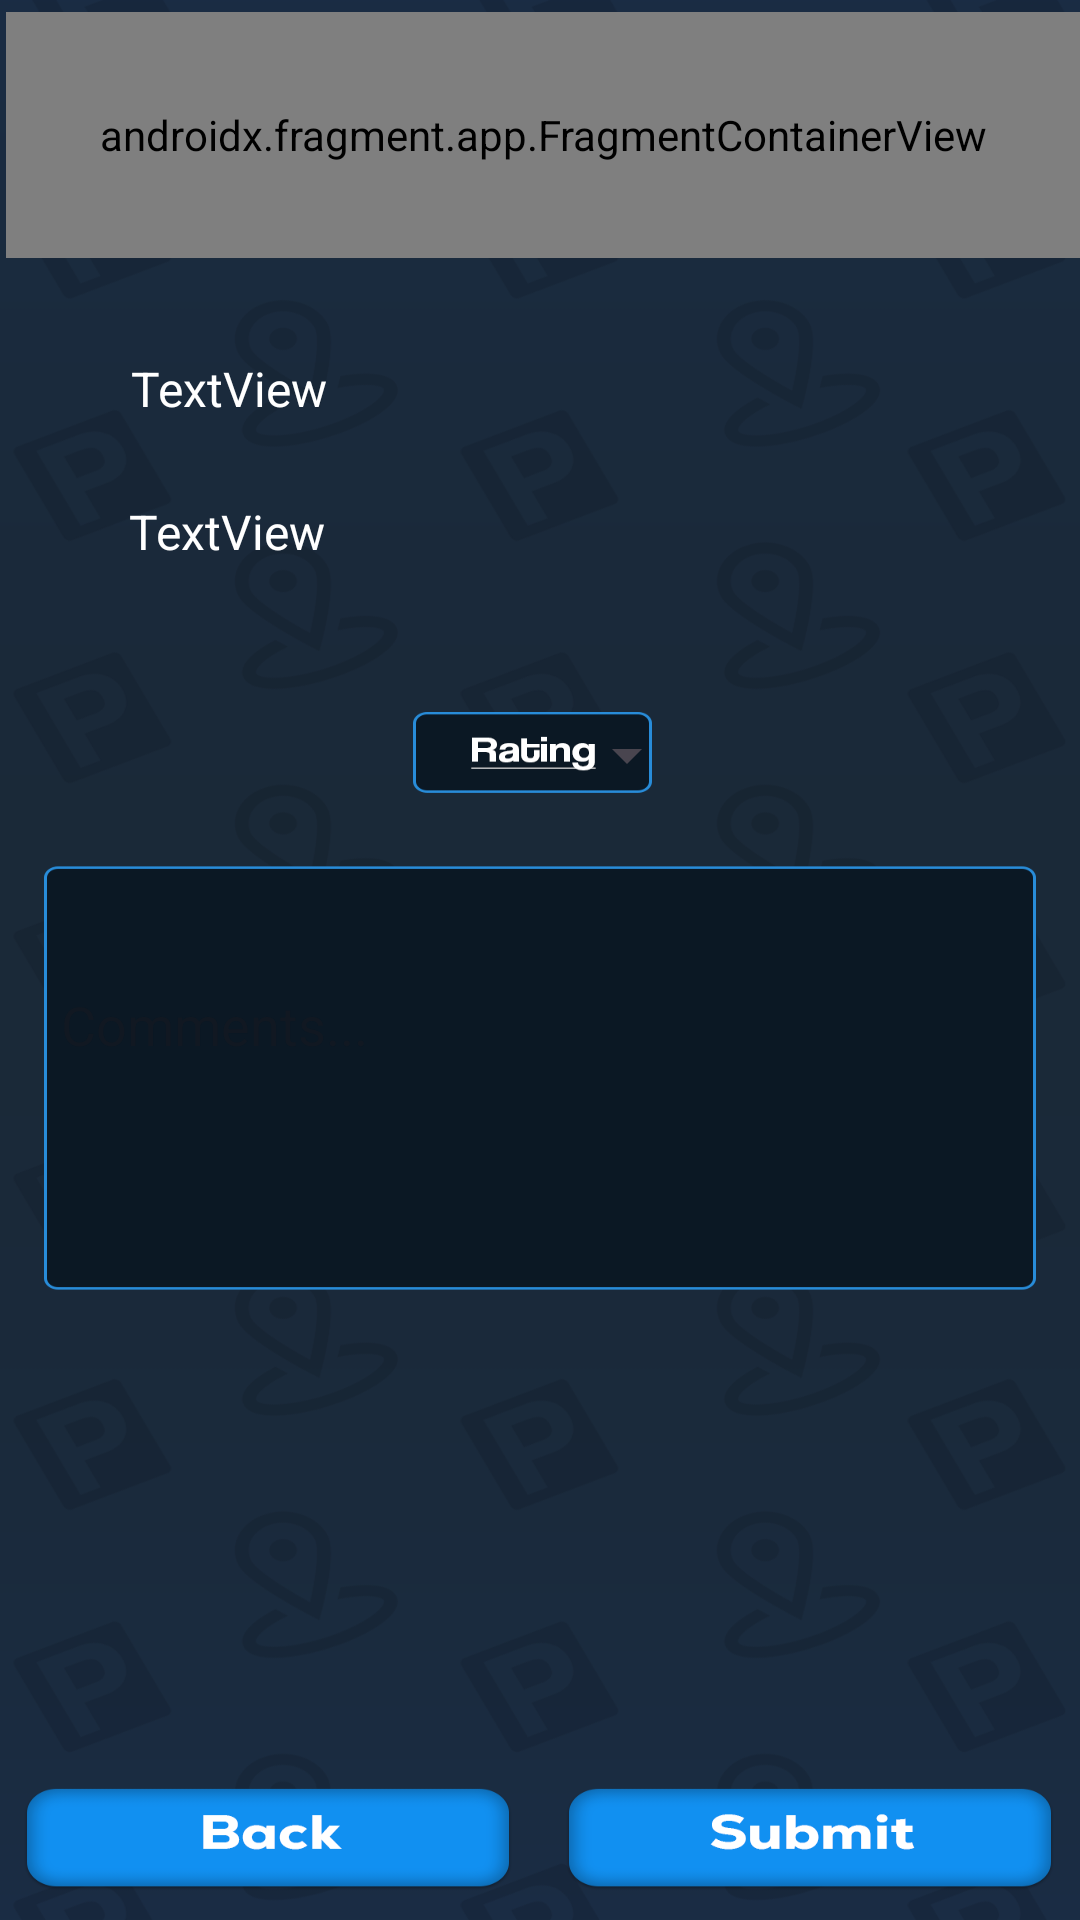

This screen was rendered from an Android layout file. Write that file and the resources it references.
<!-- AndroidManifest.xml: application theme Theme.ParkHub -->
<!-- res/layout/rating_activity.xml -->
<?xml version="1.0" encoding="utf-8"?>
<androidx.constraintlayout.widget.ConstraintLayout xmlns:android="http://schemas.android.com/apk/res/android"
    xmlns:app="http://schemas.android.com/apk/res-auto"
    xmlns:tools="http://schemas.android.com/tools"
    android:layout_width="match_parent"
    android:layout_height="match_parent"
    tools:context=".views.rating.RatingActivity"
    android:background="@drawable/report_false_spot">

    <androidx.fragment.app.FragmentContainerView
        android:id="@+id/rating_profilefragment"
        android:name="gr.aueb.parkhub.views.util.ProfileFragment"
        android:layout_width="358dp"
        android:layout_height="82dp"
        app:layout_constraintBottom_toBottomOf="parent"
        app:layout_constraintEnd_toEndOf="parent"
        app:layout_constraintHorizontal_bias="1.0"
        app:layout_constraintStart_toStartOf="parent"
        app:layout_constraintTop_toTopOf="parent"
        app:layout_constraintVertical_bias="0.007" />

    <Button
        android:id="@+id/rating_back_button"
        android:layout_width="171dp"
        android:layout_height="43dp"
        android:background="#00FFFFFF"
        android:backgroundTint="#00FFFFFF"
        android:onClick="RatingBack"
        android:text="@null"
        app:layout_constraintBottom_toBottomOf="parent"
        app:layout_constraintEnd_toEndOf="parent"
        app:layout_constraintHorizontal_bias="0.066"
        app:layout_constraintStart_toStartOf="parent"
        app:layout_constraintTop_toTopOf="parent"
        app:layout_constraintVertical_bias="0.977" />

    <Button
        android:id="@+id/rating_submit_button"
        android:layout_width="170dp"
        android:layout_height="39dp"
        android:background="#00FFFFFF"
        android:backgroundTint="#00FFFFFF"
        android:onClick="RatingSubmit"
        android:text="@null"
        app:layout_constraintBottom_toBottomOf="parent"
        app:layout_constraintEnd_toEndOf="parent"
        app:layout_constraintHorizontal_bias="0.933"
        app:layout_constraintStart_toStartOf="parent"
        app:layout_constraintTop_toTopOf="parent"
        app:layout_constraintVertical_bias="0.977" />

    <TextView
        android:id="@+id/rating_username_text"
        android:layout_width="261dp"
        android:layout_height="35dp"
        android:text="TextView"
        android:textColor="#FFFFFF"
        android:textSize="16sp"
        app:layout_constraintBottom_toBottomOf="parent"
        app:layout_constraintEnd_toEndOf="parent"
        app:layout_constraintHorizontal_bias="0.44"
        app:layout_constraintStart_toStartOf="parent"
        app:layout_constraintTop_toTopOf="parent"
        app:layout_constraintVertical_bias="0.196" />

    <TextView
        android:id="@+id/rating_vehicle_text"
        android:layout_width="265dp"
        android:layout_height="37dp"
        android:text="TextView"
        android:textColor="#FFFFFF"
        android:textSize="16sp"
        app:layout_constraintBottom_toBottomOf="parent"
        app:layout_constraintEnd_toEndOf="parent"
        app:layout_constraintHorizontal_bias="0.452"
        app:layout_constraintStart_toStartOf="parent"
        app:layout_constraintTop_toTopOf="parent"
        app:layout_constraintVertical_bias="0.276" />

    <EditText
        android:id="@+id/rating_comments"
        android:layout_width="328dp"
        android:layout_height="139dp"
        android:background="@null"
        android:ems="10"
        android:hint="Comments..."
        android:inputType="text|textMultiLine"
        android:textColor="#FEFEFE"
        app:layout_constraintBottom_toBottomOf="parent"
        app:layout_constraintEnd_toEndOf="parent"
        app:layout_constraintHorizontal_bias="0.638"
        app:layout_constraintStart_toStartOf="parent"
        app:layout_constraintTop_toTopOf="parent"
        app:layout_constraintVertical_bias="0.543" />

    <Spinner
        android:id="@+id/rating_spinner"
        android:layout_width="81dp"
        android:layout_height="25dp"
        app:layout_constraintBottom_toBottomOf="parent"
        app:layout_constraintEnd_toEndOf="parent"
        app:layout_constraintHorizontal_bias="0.545"
        app:layout_constraintStart_toStartOf="parent"
        app:layout_constraintTop_toTopOf="parent"
        app:layout_constraintVertical_bias="0.389" />

</androidx.constraintlayout.widget.ConstraintLayout>
<!-- resources referenced by this layout -->
<resources>
  <!-- drawable report_false_spot: png bitmap (drawable, 158019 bytes) -->
  <style name="Theme.ParkHub" parent="Base.Theme.ParkHub" />
  <style name="Base.Theme.ParkHub" parent="Theme.Material3.DayNight.NoActionBar">
          
          
      </style>
</resources>
